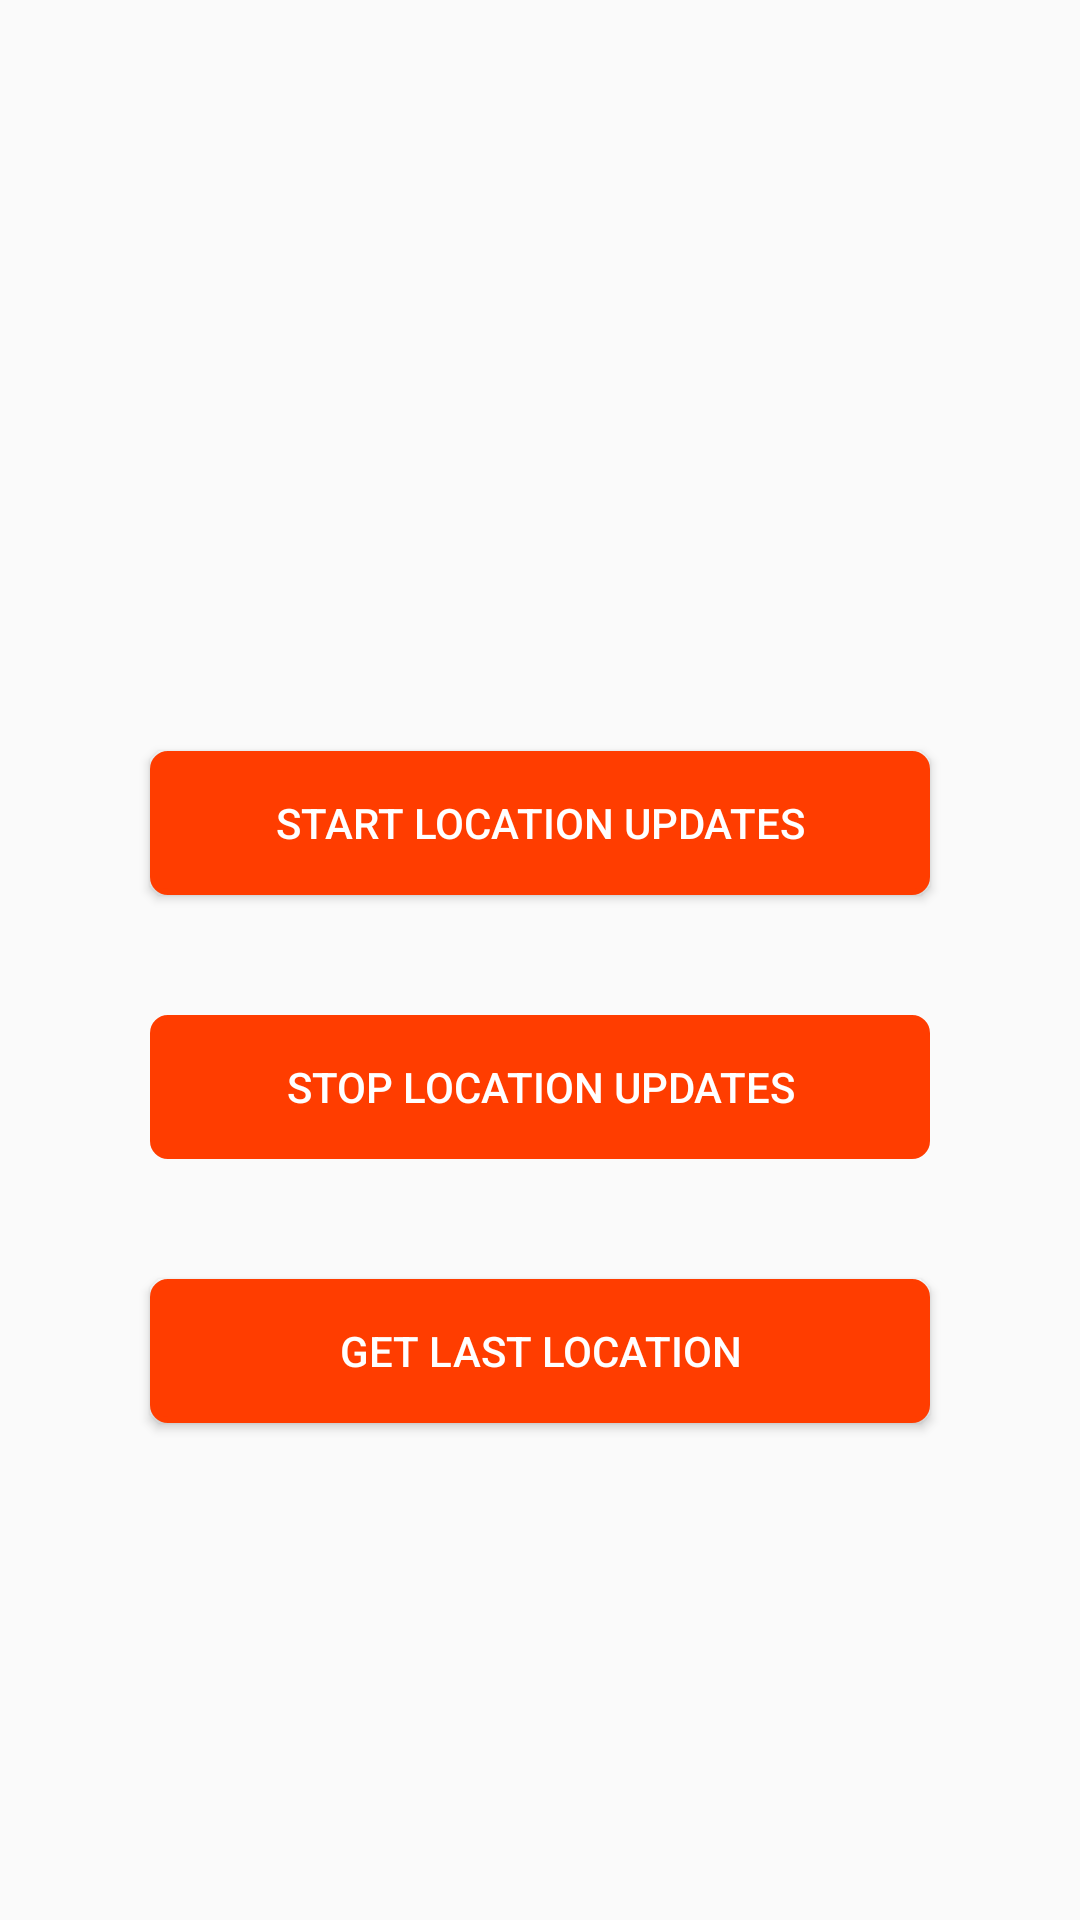

Reconstruct the res/layout file that produces this screen, plus the resources it refers to.
<!-- AndroidManifest.xml: activity theme AppTheme1 -->
<!-- res/layout/activity_location.xml -->
<?xml version="1.0" encoding="utf-8"?>
<LinearLayout xmlns:android="http://schemas.android.com/apk/res/android"
    xmlns:app="http://schemas.android.com/apk/res-auto"
    xmlns:tools="http://schemas.android.com/tools"
    android:layout_width="match_parent"
    android:layout_height="match_parent"
    android:layout_gravity="center"
    android:gravity="center"
    android:orientation="vertical"
    tools:context=".LocationActivity">


    <ImageView
        android:layout_width="wrap_content"
        android:layout_height="150dp"
        android:layout_gravity="center_horizontal"
        android:layout_marginBottom="24dp"
        android:src="@drawable/locationnew" />


    <Button


        android:id="@+id/btn_start_location_updates"
        android:layout_width="match_parent"
        android:layout_height="wrap_content"
        android:layout_marginLeft="50dp"

        android:layout_marginRight="50dp"
        android:background="@drawable/buttonblue"
        android:text="@string/start_updates"
        android:textColor="@color/white" />

    <Button
        android:id="@+id/btn_stop_location_updates"
        android:layout_width="match_parent"
        android:layout_height="wrap_content"
        android:layout_marginLeft="50dp"
        android:layout_marginTop="40dp"
        android:layout_marginRight="50dp"
        android:background="@drawable/buttonblue"
        android:enabled="false"
        android:text="@string/stop_updates"
        android:textColor="@color/white" />

    <Button
        android:id="@+id/btn_get_last_location"
        android:layout_width="match_parent"
        android:layout_height="wrap_content"
        android:layout_marginLeft="50dp"
        android:layout_marginTop="40dp"
        android:layout_marginRight="50dp"
        android:background="@drawable/buttonblue"
        android:text="@string/get_last_location"
        android:textColor="@color/white" />

    
    <TextView
        android:id="@+id/location_result"
        android:layout_width="wrap_content"
        android:layout_height="wrap_content"
        android:layout_marginTop="20dp"
        android:textColor="#333"
        android:textSize="18dp" />

    <TextView
        android:id="@+id/updated_on"
        android:layout_width="wrap_content"
        android:layout_height="wrap_content"
        android:layout_marginTop="30dp"
        android:textSize="11dp" />


</LinearLayout>
<!-- resources referenced by this layout -->
<resources>
  <color name="pink">#F08080</color>
  <color name="white">#FFFFFF</color>
  <!-- drawable buttonblue (drawable) -->
  <shape xmlns:android="http://schemas.android.com/apk/res/android"
      android:shape="rectangle"
      android:thickness="20dp">
  
      <corners
          android:radius="5dp"
  
          />
  
      <gradient
          android:angle="0"
          android:startColor="@color/button"
          android:endColor="@color/button"
          android:type="linear"/>
  
  
  
  
  
  
      <stroke
          android:width="2dp"
          android:color="@color/button"
          />
  
  
  
  
  </shape>
  <string name="get_last_location">GET LAST LOCATION</string>
  <string name="start_updates">START LOCATION UPDATES</string>
  <string name="stop_updates">STOP LOCATION UPDATES</string>
  <style name="AppTheme1" parent="Theme.AppCompat.Light.NoActionBar">
      
      <item name="colorPrimary">@color/button</item>
      <item name="colorPrimaryDark">@color/button</item>
      <item name="colorAccent">@color/textcolor</item>
  
      </style>
  <color name="button">#ff3d00</color>
  <color name="textcolor">#3e3e3e</color>
</resources>
